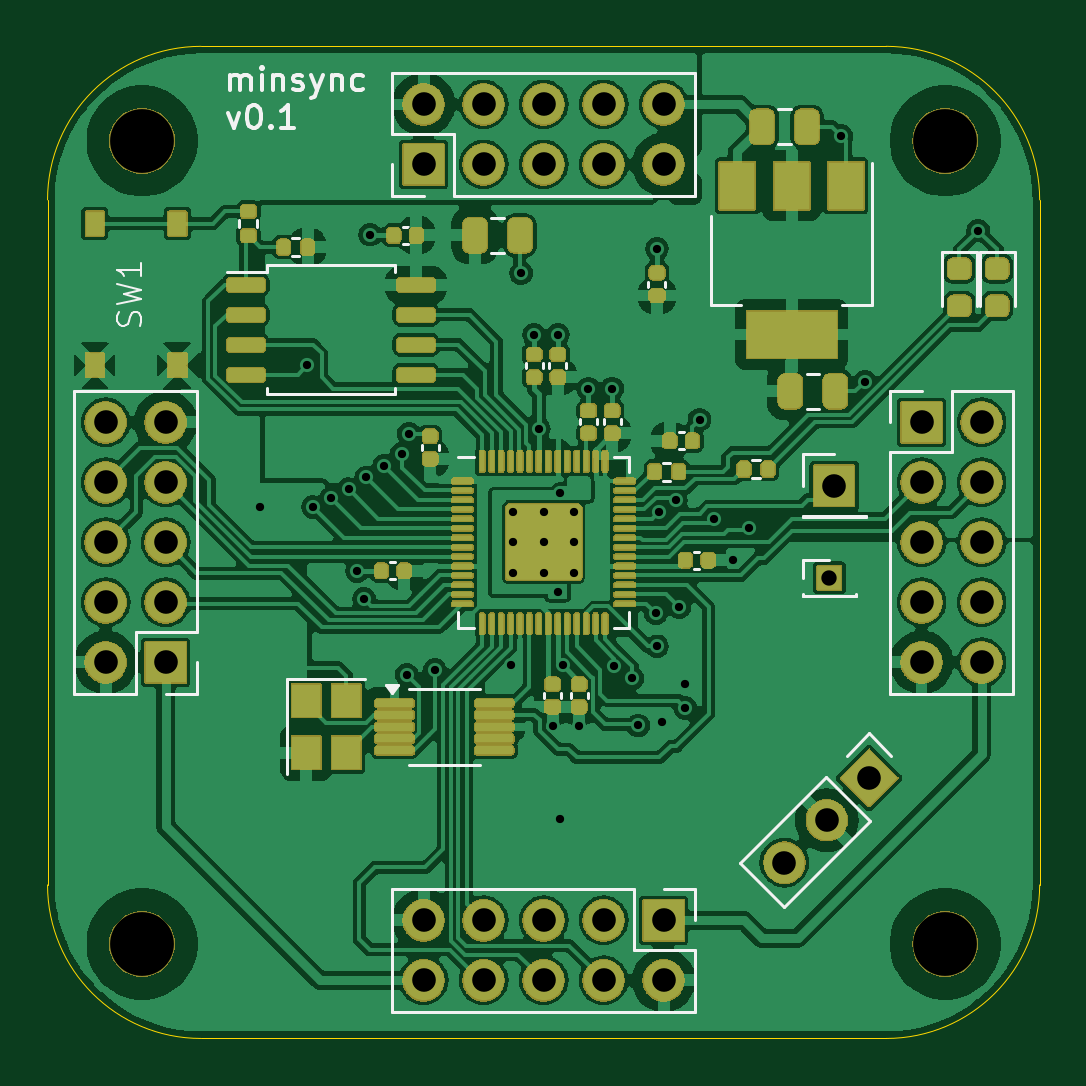
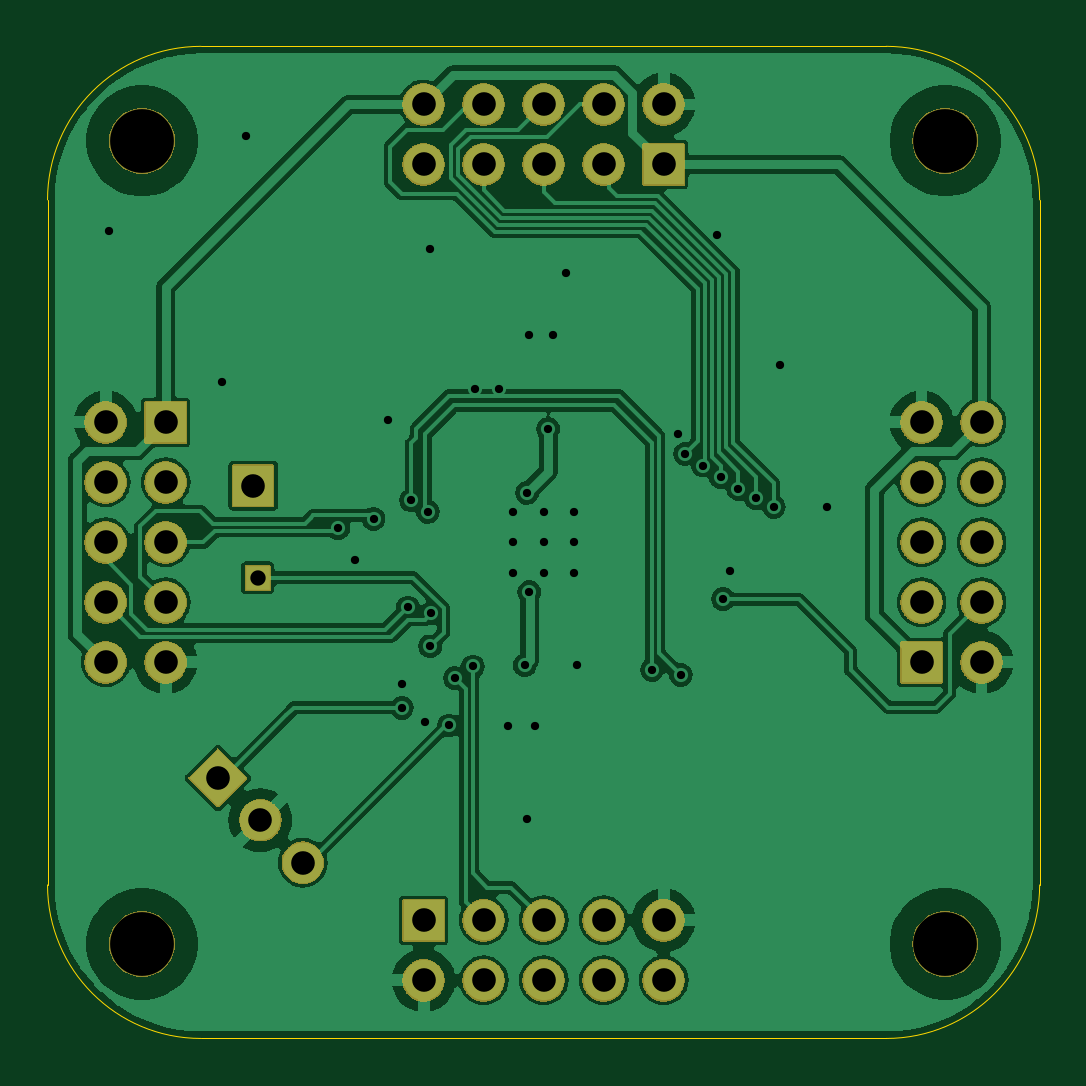
Circuit board: 11 layer files. Board 42.0 x 42.0 mm.
- bottom_copper: RP2040_minimal_r2-B_Cu.gbl (90775 bytes)
- bottom_mask: RP2040_minimal_r2-B_Mask.gbs (124313 bytes)
- paste: RP2040_minimal_r2-B_Paste.gbp (496 bytes)
- bottom_silk: RP2040_minimal_r2-B_Silkscreen.gbo (3434 bytes)
- outline: RP2040_minimal_r2-Edge_Cuts.gm1 (1434 bytes)
- top_copper: RP2040_minimal_r2-F_Cu.gtl (188902 bytes)
- top_mask: RP2040_minimal_r2-F_Mask.gts (203019 bytes)
- paste: RP2040_minimal_r2-F_Paste.gtp (5935 bytes)
- top_silk: RP2040_minimal_r2-F_Silkscreen.gto (20859 bytes)
- drill: RP2040_minimal_r2-NPTH.drl (385 bytes)
- drill: RP2040_minimal_r2-PTH.drl (1936 bytes)

=== bottom_copper: RP2040_minimal_r2-B_Cu.gbl (90775 bytes, source omitted) ===
=== bottom_mask: RP2040_minimal_r2-B_Mask.gbs (124313 bytes, source omitted) ===
=== paste: RP2040_minimal_r2-B_Paste.gbp ===
G04 #@! TF.GenerationSoftware,KiCad,Pcbnew,8.0.7*
G04 #@! TF.CreationDate,2025-01-11T21:46:04+01:00*
G04 #@! TF.ProjectId,RP2040_minimal_r2,52503230-3430-45f6-9d69-6e696d616c5f,REV2*
G04 #@! TF.SameCoordinates,Original*
G04 #@! TF.FileFunction,Paste,Bot*
G04 #@! TF.FilePolarity,Positive*
%FSLAX46Y46*%
G04 Gerber Fmt 4.6, Leading zero omitted, Abs format (unit mm)*
G04 Created by KiCad (PCBNEW 8.0.7) date 2025-01-11 21:46:04*
%MOMM*%
%LPD*%
G01*
G04 APERTURE LIST*
G04 APERTURE END LIST*
M02*

=== bottom_silk: RP2040_minimal_r2-B_Silkscreen.gbo (3434 bytes, source withheld) ===
=== outline: RP2040_minimal_r2-Edge_Cuts.gm1 ===
G04 #@! TF.GenerationSoftware,KiCad,Pcbnew,8.0.7*
G04 #@! TF.CreationDate,2025-01-11T21:46:04+01:00*
G04 #@! TF.ProjectId,RP2040_minimal_r2,52503230-3430-45f6-9d69-6e696d616c5f,REV2*
G04 #@! TF.SameCoordinates,Original*
G04 #@! TF.FileFunction,Profile,NP*
%FSLAX46Y46*%
G04 Gerber Fmt 4.6, Leading zero omitted, Abs format (unit mm)*
G04 Created by KiCad (PCBNEW 8.0.7) date 2025-01-11 21:46:04*
%MOMM*%
%LPD*%
G01*
G04 APERTURE LIST*
G04 #@! TA.AperFunction,Profile*
%ADD10C,0.050000*%
G04 #@! TD*
G04 APERTURE END LIST*
D10*
X107000000Y-79000000D02*
X114500000Y-79000000D01*
X79000000Y-93000000D02*
X79000000Y-85500000D01*
X93000000Y-121000000D02*
X85500000Y-121000000D01*
X107000000Y-79000000D02*
X93000000Y-79000000D01*
X121000000Y-107000000D02*
X121000000Y-114500000D01*
X121000000Y-107000000D02*
X121000000Y-93000000D01*
X107000000Y-121000000D02*
X114500000Y-121000000D01*
X93000000Y-79000000D02*
X85500000Y-79000000D01*
X79000000Y-85500000D02*
G75*
G02*
X85500000Y-79000000I6500000J0D01*
G01*
X85500000Y-121000000D02*
G75*
G02*
X79000000Y-114500000I0J6500000D01*
G01*
X121000000Y-114500000D02*
G75*
G02*
X114500000Y-121000000I-6500000J0D01*
G01*
X121000000Y-93000000D02*
X121000000Y-85500000D01*
X93000000Y-121000000D02*
X107000000Y-121000000D01*
X79000000Y-107000000D02*
X79000000Y-114500000D01*
X79000000Y-93000000D02*
X79000000Y-107000000D01*
X114500000Y-79000000D02*
G75*
G02*
X121000000Y-85500000I0J-6500000D01*
G01*
M02*

=== top_copper: RP2040_minimal_r2-F_Cu.gtl (188902 bytes, source omitted) ===
=== top_mask: RP2040_minimal_r2-F_Mask.gts (203019 bytes, source omitted) ===
=== paste: RP2040_minimal_r2-F_Paste.gtp ===
G04 #@! TF.GenerationSoftware,KiCad,Pcbnew,8.0.7*
G04 #@! TF.CreationDate,2025-01-11T21:46:03+01:00*
G04 #@! TF.ProjectId,RP2040_minimal_r2,52503230-3430-45f6-9d69-6e696d616c5f,REV2*
G04 #@! TF.SameCoordinates,Original*
G04 #@! TF.FileFunction,Paste,Top*
G04 #@! TF.FilePolarity,Positive*
%FSLAX46Y46*%
G04 Gerber Fmt 4.6, Leading zero omitted, Abs format (unit mm)*
G04 Created by KiCad (PCBNEW 8.0.7) date 2025-01-11 21:46:03*
%MOMM*%
%LPD*%
G01*
G04 APERTURE LIST*
G04 Aperture macros list*
%AMRoundRect*
0 Rectangle with rounded corners*
0 $1 Rounding radius*
0 $2 $3 $4 $5 $6 $7 $8 $9 X,Y pos of 4 corners*
0 Add a 4 corners polygon primitive as box body*
4,1,4,$2,$3,$4,$5,$6,$7,$8,$9,$2,$3,0*
0 Add four circle primitives for the rounded corners*
1,1,$1+$1,$2,$3*
1,1,$1+$1,$4,$5*
1,1,$1+$1,$6,$7*
1,1,$1+$1,$8,$9*
0 Add four rect primitives between the rounded corners*
20,1,$1+$1,$2,$3,$4,$5,0*
20,1,$1+$1,$4,$5,$6,$7,0*
20,1,$1+$1,$6,$7,$8,$9,0*
20,1,$1+$1,$8,$9,$2,$3,0*%
G04 Aperture macros list end*
%ADD10R,0.750000X1.000000*%
%ADD11RoundRect,0.250000X-0.250000X-0.475000X0.250000X-0.475000X0.250000X0.475000X-0.250000X0.475000X0*%
%ADD12RoundRect,0.140000X0.170000X-0.140000X0.170000X0.140000X-0.170000X0.140000X-0.170000X-0.140000X0*%
%ADD13RoundRect,0.140000X0.140000X0.170000X-0.140000X0.170000X-0.140000X-0.170000X0.140000X-0.170000X0*%
%ADD14RoundRect,0.135000X0.135000X0.185000X-0.135000X0.185000X-0.135000X-0.185000X0.135000X-0.185000X0*%
%ADD15R,1.500000X2.000000*%
%ADD16R,3.800000X2.000000*%
%ADD17RoundRect,0.150000X-0.650000X-0.150000X0.650000X-0.150000X0.650000X0.150000X-0.650000X0.150000X0*%
%ADD18RoundRect,0.135000X0.185000X-0.135000X0.185000X0.135000X-0.185000X0.135000X-0.185000X-0.135000X0*%
%ADD19RoundRect,0.140000X-0.140000X-0.170000X0.140000X-0.170000X0.140000X0.170000X-0.140000X0.170000X0*%
%ADD20RoundRect,0.140000X-0.170000X0.140000X-0.170000X-0.140000X0.170000X-0.140000X0.170000X0.140000X0*%
%ADD21RoundRect,0.250000X-0.292217X-0.292217X0.292217X-0.292217X0.292217X0.292217X-0.292217X0.292217X0*%
%ADD22RoundRect,0.050000X-0.387500X-0.050000X0.387500X-0.050000X0.387500X0.050000X-0.387500X0.050000X0*%
%ADD23RoundRect,0.050000X-0.050000X-0.387500X0.050000X-0.387500X0.050000X0.387500X-0.050000X0.387500X0*%
%ADD24R,1.200000X1.400000*%
%ADD25RoundRect,0.218750X-0.256250X0.218750X-0.256250X-0.218750X0.256250X-0.218750X0.256250X0.218750X0*%
%ADD26RoundRect,0.087500X-0.725000X-0.087500X0.725000X-0.087500X0.725000X0.087500X-0.725000X0.087500X0*%
G04 APERTURE END LIST*
D10*
X81000000Y-92500000D03*
X84500000Y-92500000D03*
X81000000Y-86500000D03*
X84500000Y-86500000D03*
D11*
X110450000Y-93600000D03*
X112350000Y-93600000D03*
D12*
X102900000Y-95380000D03*
X102900000Y-94420000D03*
X101900000Y-95380000D03*
X101900000Y-94420000D03*
D13*
X94095000Y-101200000D03*
X93135000Y-101200000D03*
X94615000Y-87000000D03*
X93655000Y-87000000D03*
D14*
X90010000Y-87500000D03*
X88990000Y-87500000D03*
D15*
X112800000Y-84900000D03*
X110500000Y-84900000D03*
D16*
X110500000Y-91200000D03*
D15*
X108200000Y-84900000D03*
D17*
X87400000Y-89095000D03*
X87400000Y-90365000D03*
X87400000Y-91635000D03*
X87400000Y-92905000D03*
X94600000Y-92905000D03*
X94600000Y-91635000D03*
X94600000Y-90365000D03*
X94600000Y-89095000D03*
D18*
X87500000Y-87010000D03*
X87500000Y-85990000D03*
D12*
X100600000Y-93000000D03*
X100600000Y-92040000D03*
D19*
X106005000Y-100750000D03*
X106965000Y-100750000D03*
D20*
X100381000Y-106005000D03*
X100381000Y-106965000D03*
X101500000Y-106005000D03*
X101500000Y-106965000D03*
D11*
X109250000Y-82400000D03*
X111150000Y-82400000D03*
D12*
X95200000Y-96460000D03*
X95200000Y-95500000D03*
X104800000Y-89545000D03*
X104800000Y-88585000D03*
D21*
X99362500Y-99362500D03*
X99362500Y-100637500D03*
X100637500Y-99362500D03*
X100637500Y-100637500D03*
D22*
X96562500Y-97400000D03*
X96562500Y-97800000D03*
X96562500Y-98200000D03*
X96562500Y-98600000D03*
X96562500Y-99000000D03*
X96562500Y-99400000D03*
X96562500Y-99800000D03*
X96562500Y-100200000D03*
X96562500Y-100600000D03*
X96562500Y-101000000D03*
X96562500Y-101400000D03*
X96562500Y-101800000D03*
X96562500Y-102200000D03*
X96562500Y-102600000D03*
D23*
X97400000Y-103437500D03*
X97800000Y-103437500D03*
X98200000Y-103437500D03*
X98600000Y-103437500D03*
X99000000Y-103437500D03*
X99400000Y-103437500D03*
X99800000Y-103437500D03*
X100200000Y-103437500D03*
X100600000Y-103437500D03*
X101000000Y-103437500D03*
X101400000Y-103437500D03*
X101800000Y-103437500D03*
X102200000Y-103437500D03*
X102600000Y-103437500D03*
D22*
X103437500Y-102600000D03*
X103437500Y-102200000D03*
X103437500Y-101800000D03*
X103437500Y-101400000D03*
X103437500Y-101000000D03*
X103437500Y-100600000D03*
X103437500Y-100200000D03*
X103437500Y-99800000D03*
X103437500Y-99400000D03*
X103437500Y-99000000D03*
X103437500Y-98600000D03*
X103437500Y-98200000D03*
X103437500Y-97800000D03*
X103437500Y-97400000D03*
D23*
X102600000Y-96562500D03*
X102200000Y-96562500D03*
X101800000Y-96562500D03*
X101400000Y-96562500D03*
X101000000Y-96562500D03*
X100600000Y-96562500D03*
X100200000Y-96562500D03*
X99800000Y-96562500D03*
X99400000Y-96562500D03*
X99000000Y-96562500D03*
X98600000Y-96562500D03*
X98200000Y-96562500D03*
X97800000Y-96562500D03*
X97400000Y-96562500D03*
D12*
X99600000Y-93000000D03*
X99600000Y-92040000D03*
D19*
X105340000Y-95700000D03*
X106300000Y-95700000D03*
D11*
X97100000Y-87000000D03*
X99000000Y-87000000D03*
D24*
X89950000Y-106700000D03*
X89950000Y-108900000D03*
X91650000Y-108900000D03*
X91650000Y-106700000D03*
D25*
X119200000Y-88412500D03*
X119200000Y-89987500D03*
X117600000Y-88412500D03*
X117600000Y-89987500D03*
D14*
X105720000Y-97000000D03*
X104700000Y-97000000D03*
X109500000Y-96900000D03*
X108480000Y-96900000D03*
D26*
X93687500Y-106800000D03*
X93687500Y-107300000D03*
X93687500Y-107800000D03*
X93687500Y-108300000D03*
X93687500Y-108800000D03*
X97912500Y-108800000D03*
X97912500Y-108300000D03*
X97912500Y-107800000D03*
X97912500Y-107300000D03*
X97912500Y-106800000D03*
M02*

=== top_silk: RP2040_minimal_r2-F_Silkscreen.gto (20859 bytes, source omitted) ===
=== drill: RP2040_minimal_r2-NPTH.drl ===
M48
; DRILL file {KiCad 8.0.7} date 2025-01-11T21:46:07+0100
; FORMAT={-:-/ absolute / metric / decimal}
; #@! TF.CreationDate,2025-01-11T21:46:07+01:00
; #@! TF.GenerationSoftware,Kicad,Pcbnew,8.0.7
; #@! TF.FileFunction,NonPlated,1,2,NPTH
FMAT,2
METRIC
; #@! TA.AperFunction,NonPlated,NPTH,ComponentDrill
T1C2.700
%
G90
G05
T1
X83.0Y-83.0
X83.0Y-117.0
X117.0Y-83.0
X117.0Y-117.0
M30

=== drill: RP2040_minimal_r2-PTH.drl ===
M48
; DRILL file {KiCad 8.0.7} date 2025-01-11T21:46:07+0100
; FORMAT={-:-/ absolute / metric / decimal}
; #@! TF.CreationDate,2025-01-11T21:46:07+01:00
; #@! TF.GenerationSoftware,Kicad,Pcbnew,8.0.7
; #@! TF.FileFunction,Plated,1,2,PTH
FMAT,2
METRIC
; #@! TA.AperFunction,Plated,PTH,ViaDrill
T1C0.350
; #@! TA.AperFunction,Plated,PTH,ComponentDrill
T2C0.350
; #@! TA.AperFunction,Plated,PTH,ComponentDrill
T3C0.650
; #@! TA.AperFunction,Plated,PTH,ComponentDrill
T4C1.000
%
G90
G05
T1
X88.0Y-98.5
X90.0Y-92.5
X90.25Y-98.5
X91.0Y-98.13
X91.75Y-97.75
X92.1Y-101.2
X92.4Y-102.4
X92.5Y-97.25
X92.65Y-86.97
X93.25Y-96.75
X94.0Y-96.25
X94.2Y-105.6
X94.3Y-95.4
X95.4Y-105.4
X98.6Y-105.2
X99.05Y-88.6
X99.6Y-91.205
X99.8Y-95.2
X100.381Y-107.782
X100.6Y-102.1
X100.6Y-91.205
X100.7Y-97.9
X100.7Y-111.7
X100.8Y-105.2
X101.5Y-107.782
X101.9Y-93.485
X102.9Y-93.485
X103.0Y-105.25
X103.75Y-105.75
X104.0Y-107.75
X104.75Y-103.0
X104.8Y-87.57
X104.8Y-104.4
X104.9Y-98.7
X105.0Y-107.6
X105.6Y-98.225
X105.75Y-102.75
X106.0Y-106.0
X106.0Y-107.0
X106.6Y-94.8
X107.2Y-99.0
X108.0Y-100.75
X108.7Y-99.4
X112.6Y-82.8
X113.6Y-93.2
X118.4Y-86.8
T2
X98.725Y-98.725
X98.725Y-100.0
X98.725Y-101.275
X100.0Y-98.725
X100.0Y-100.0
X100.0Y-101.275
X101.275Y-98.725
X101.275Y-100.0
X101.275Y-101.275
T3
X112.1Y-101.5
T4
X81.46Y-94.92
X81.46Y-97.46
X81.46Y-100.0
X81.46Y-102.54
X81.46Y-105.08
X84.0Y-94.92
X84.0Y-97.46
X84.0Y-100.0
X84.0Y-102.54
X84.0Y-105.08
X94.92Y-81.46
X94.92Y-84.0
X94.92Y-116.0
X94.92Y-118.54
X97.46Y-81.46
X97.46Y-84.0
X97.46Y-116.0
X97.46Y-118.54
X100.0Y-81.46
X100.0Y-84.0
X100.0Y-116.0
X100.0Y-118.54
X102.54Y-81.46
X102.54Y-84.0
X102.54Y-116.0
X102.54Y-118.54
X105.08Y-81.46
X105.08Y-84.0
X105.08Y-116.0
X105.08Y-118.54
X110.193Y-113.557
X111.989Y-111.761
X112.3Y-97.6
X113.785Y-109.965
X116.0Y-94.92
X116.0Y-97.46
X116.0Y-100.0
X116.0Y-102.54
X116.0Y-105.08
X118.54Y-94.92
X118.54Y-97.46
X118.54Y-100.0
X118.54Y-102.54
X118.54Y-105.08
M30
